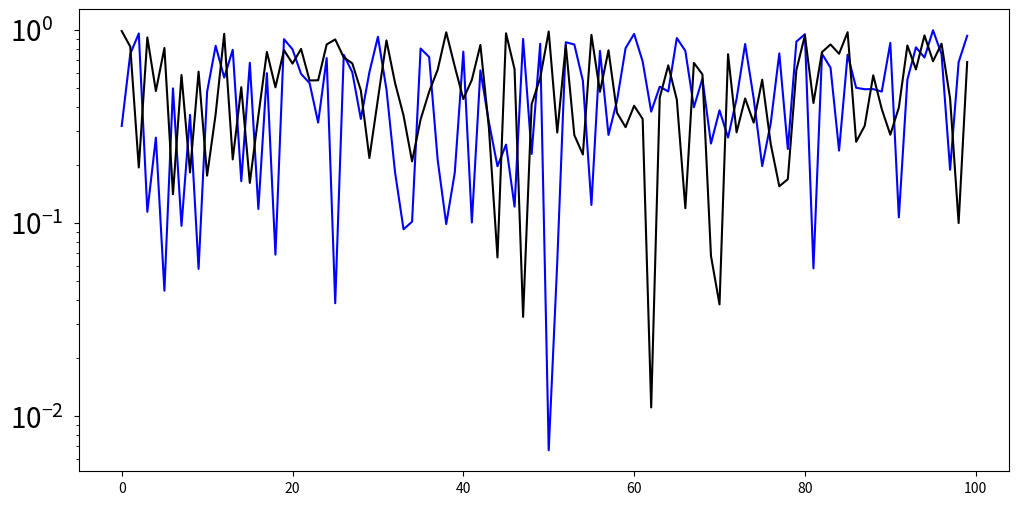

This chart was generated by the following Python code:
#!/usr/bin/env python3
# -*- coding: utf-8 -*-
"""
Created on Thu Mar  3 17:29:40 2022

@author: bart924
"""

import matplotlib.pyplot as plt
import matplotlib.transforms
import numpy as np

fig, ax = plt.subplots(figsize=(12, 6))

x = np.random.random(100)
y = np.random.random(100)

plot1 = plt.plot(x, color='blue')
plt.yscale("log")

plot2 = plt.plot(y, color='black')
plt.yscale("log")


dx = -43/72.; dy = 0/72. 
offset = matplotlib.transforms.ScaledTranslation(dx, dy, fig.dpi_scale_trans)

# apply offset transform to all x ticklabels.
for label in ax.yaxis.get_majorticklabels():
    label.set_transform(label.get_transform() + offset)

plt.setp(ax.get_yticklabels(), ha='left', fontsize=20)

plt.show()




# print(x)